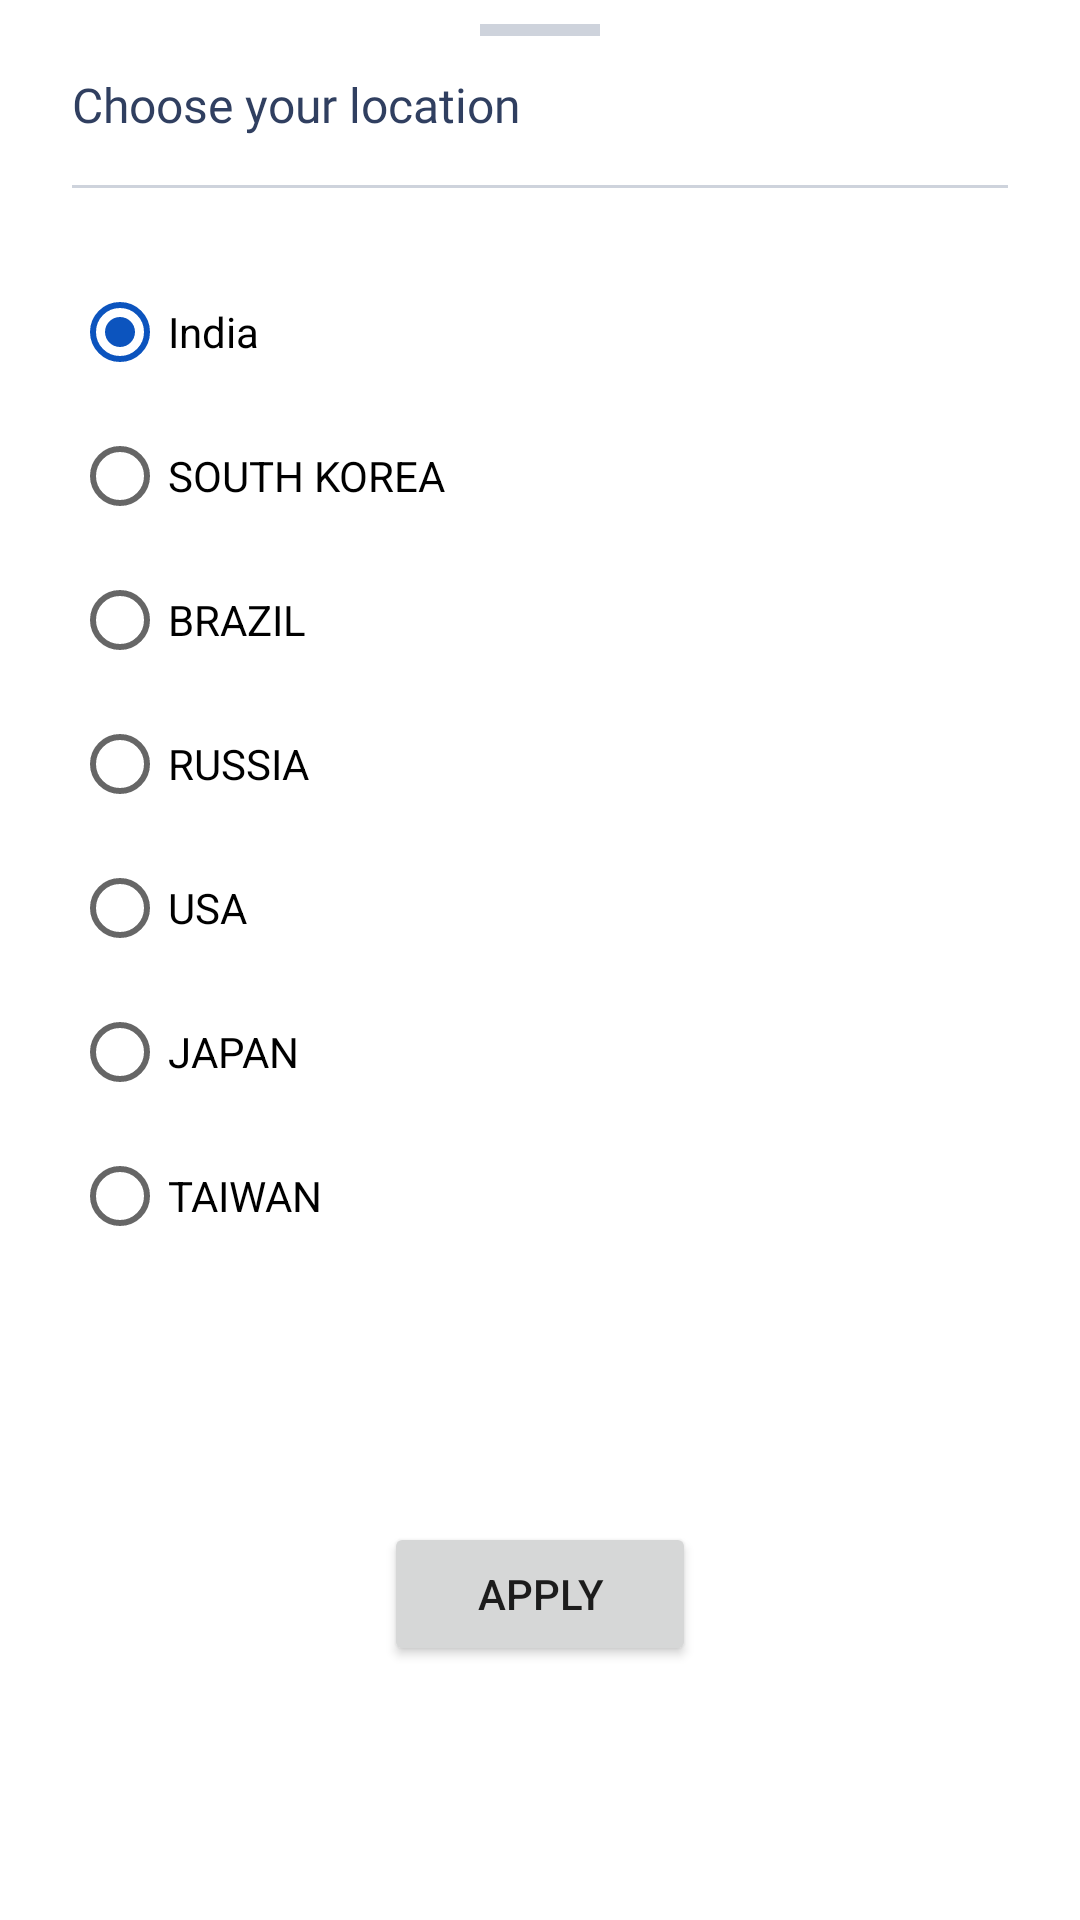

Layout XML and referenced resources for this Android screen:
<!-- AndroidManifest.xml: application theme AppTheme -->
<!-- res/layout/layout_location_bottomsheet.xml -->
<?xml version="1.0" encoding="utf-8"?>
<androidx.constraintlayout.widget.ConstraintLayout xmlns:android="http://schemas.android.com/apk/res/android"
    xmlns:app="http://schemas.android.com/apk/res-auto"
    android:layout_width="match_parent"
    android:layout_height="wrap_content">

    <View
        android:id="@+id/swipeUp"
        android:layout_width="40dp"
        android:layout_height="4dp"
        android:layout_marginTop="8dp"
        android:background="@color/secondary_dark"
        app:layout_constraintEnd_toEndOf="parent"
        app:layout_constraintStart_toStartOf="parent"
        app:layout_constraintTop_toTopOf="parent" />

    <TextView
        android:id="@+id/textView"
        android:layout_width="0dp"
        android:layout_height="wrap_content"
        android:layout_marginStart="24dp"
        android:layout_marginLeft="24dp"
        android:layout_marginTop="16dp"
        android:fontFamily="@font/lato_bold"
        android:text="@string/choose_location"
        android:textColor="@color/primary_dark"
        android:textSize="16sp"
        app:layout_constraintEnd_toEndOf="parent"
        app:layout_constraintStart_toStartOf="parent"
        app:layout_constraintTop_toTopOf="@id/swipeUp" />

    <View
        android:id="@+id/divider"
        android:layout_width="match_parent"
        android:layout_height="1dp"
        android:layout_marginStart="24dp"
        android:layout_marginLeft="24dp"
        android:layout_marginTop="16dp"
        android:layout_marginEnd="24dp"
        android:layout_marginRight="24dp"
        android:background="@color/secondary_dark"
        app:layout_constraintEnd_toEndOf="parent"
        app:layout_constraintHorizontal_bias="0.0"
        app:layout_constraintStart_toStartOf="parent"
        app:layout_constraintTop_toBottomOf="@+id/textView" />

    <RadioGroup
        android:id="@+id/radio_group_location"
        android:layout_width="match_parent"
        android:layout_height="wrap_content"
        android:layout_marginStart="24dp"
        android:layout_marginLeft="24dp"
        android:layout_marginTop="24dp"
        android:layout_marginEnd="24dp"
        android:layout_marginRight="24dp"
        app:layout_constraintEnd_toEndOf="parent"
        app:layout_constraintStart_toStartOf="parent"
        app:layout_constraintTop_toBottomOf="@+id/divider">

        <RadioButton
            android:id="@+id/radio_button_1"
            android:layout_width="match_parent"
            android:layout_height="match_parent"
            android:checked="true"
            android:text="India" />

        <RadioButton
            android:id="@+id/radio_button_2"
            android:layout_width="match_parent"
            android:layout_height="match_parent"
            android:text="SOUTH KOREA" />

        <RadioButton
            android:id="@+id/radio_button_3"
            android:layout_width="match_parent"
            android:layout_height="match_parent"
            android:text="BRAZIL" />

        <RadioButton
            android:id="@+id/radio_button_4"
            android:layout_width="match_parent"
            android:layout_height="match_parent"
            android:text="RUSSIA" />

        <RadioButton
            android:id="@+id/radio_button_5"
            android:layout_width="match_parent"
            android:layout_height="match_parent"
            android:text="USA" />

        <RadioButton
            android:id="@+id/radio_button_6"
            android:layout_width="match_parent"
            android:layout_height="match_parent"
            android:text="JAPAN" />

        <RadioButton
            android:id="@+id/radio_button_7"
            android:layout_width="match_parent"
            android:layout_height="match_parent"
            android:text="TAIWAN" />

    </RadioGroup>

    <Button
        android:id="@+id/button_apply_location"
        android:layout_width="104dp"
        android:layout_height="wrap_content"
        android:layout_marginTop="16dp"
        android:layout_marginBottom="16dp"
        android:text="@string/apply_location"
        app:layout_constraintBottom_toBottomOf="parent"
        app:layout_constraintEnd_toEndOf="parent"
        app:layout_constraintStart_toStartOf="parent"
        app:layout_constraintTop_toBottomOf="@+id/radio_group_location" />

</androidx.constraintlayout.widget.ConstraintLayout>
<!-- resources referenced by this layout -->
<resources>
  <color name="primary_dark">#303F60</color>
  <color name="secondary_dark">#CED3DC</color>
  <string name="apply_location">Apply</string>
  <string name="choose_location">Choose your location</string>
  <style name="AppTheme" parent="Theme.MaterialComponents.Light.NoActionBar">
  
          
          <item name="colorPrimary">@color/primary_light</item>
          <item name="colorOnPrimary">@color/white</item>
  
          
          <item name="colorSecondary">@color/primary_light</item>
          <item name="colorOnSecondary">@color/white</item>
  
      </style>
  <color name="primary_light">#0C54BE</color>
  <color name="white">#FFFFFFFF</color>
</resources>
